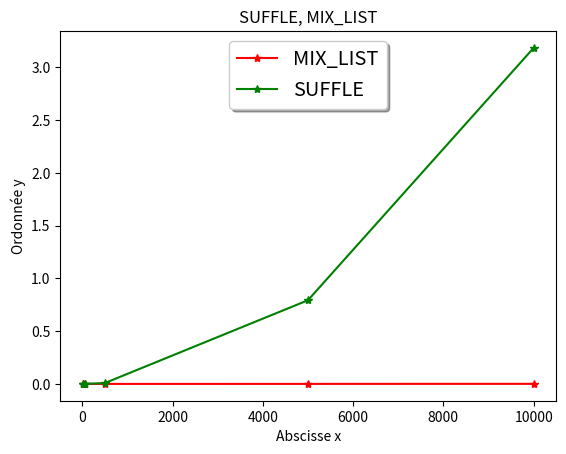

Write Python code to recreate this figure.
from random import randint
from time import perf_counter
from matplotlib import pyplot 

def sort_list(liste: list)-> list:
    liste_copy = list(liste)
    return [liste_copy.pop(liste_copy.index(min(liste_copy))) for i in range(len(liste_copy))]
    # .pop(index) -> supprime et renvoie la valeur supprimé 
   
   
   
# functions
def perf(function1 : callable, function2 : callable, taille_list : int):
    moyenne_elapsed_time_pc_mix_list = 0
    moyenne_elapsed_time_pc_mix_suffle = 0
    LIST_TEST = [randint(0,1)] * taille_list
    for k in range(1, 11) : 
        #fucntion 1
        start_pc_mix_list = perf_counter()
        function1(LIST_TEST)
        end_pc_mix_list = perf_counter() 
        elapsed_time_pc_mix_list = end_pc_mix_list-start_pc_mix_list 
        moyenne_elapsed_time_pc_mix_list += elapsed_time_pc_mix_list
    
        # function 2
        start_pc_perf_suffle = perf_counter()
        function2(LIST_TEST)
        end_pc_perf_shuffle = perf_counter() 
        elapsed_time_pc_suffle = end_pc_perf_shuffle-start_pc_perf_suffle
        moyenne_elapsed_time_pc_mix_suffle += elapsed_time_pc_suffle 
    return [moyenne_elapsed_time_pc_mix_list, moyenne_elapsed_time_pc_mix_suffle]   
   
def main() : 
    TEMPS_EXEC = [perf(sorted, sort_list, 10), perf(sorted, sort_list, 50), perf(sorted, sort_list, 500), perf(sorted, sort_list, 5000), perf(sorted, sort_list, 10000)]
    
    TEMPS_EXEC_SORTED = [TEMPS_EXEC[0][0], TEMPS_EXEC[1][0], TEMPS_EXEC[2][0], TEMPS_EXEC[3][0], TEMPS_EXEC[4][0]]
    
    TEMPS_EXEC_SORT_LIST = [TEMPS_EXEC[0][1], TEMPS_EXEC[1][1], TEMPS_EXEC[2][1], TEMPS_EXEC[3][1], TEMPS_EXEC[4][1]]
    
    NOMBRE_ELEMENT =[10, 50, 500, 5000, 10000] 
    # x_axis_list_mix = numpy.arange(0,moyenne_elapsed_time_pc_mix_list/100,0.0000001) #(debut, fin, pas)
    fig, ax = pyplot.subplots() 
    ax.plot(NOMBRE_ELEMENT,TEMPS_EXEC_SORTED, 'r*-', label='MIX_LIST')  #(abscisse, ordonnée, couleur, label )
    ax.plot(NOMBRE_ELEMENT,TEMPS_EXEC_SORT_LIST,'g*-', label='SUFFLE') 
    
    ax.set(xlabel='Abscisse x', ylabel='Ordonnée y', 
        title='SUFFLE, MIX_LIST') 
    
    ax.legend(loc='upper center', shadow=True, fontsize='x-large') 
    fig.savefig("temps_exec.png") 
    pyplot.show() 
    
main()
print(sort_list([88,3,6,9,8,9,7,66,1]))

print(perf(sorted, sort_list, 100))

